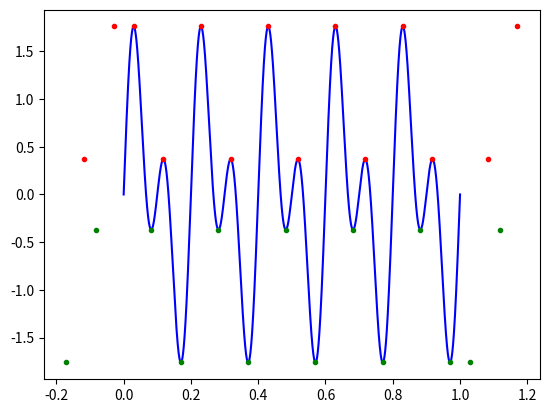

Python code for this plot:
import numpy as np
import matplotlib.pyplot as plt
from scipy.signal import argrelmax, argrelmin
from scipy.interpolate import splrep, splev


def boundary_conditions(x, t=None):
    
    """ Generates mirrored extrema beyond the singal limits. """
    return


ts = np.linspace(0, 1, 10000)
f1, f2 = 5, 10
y1 = np.sin(2*np.pi*f1*ts)
y2 = np.sin(2*np.pi*f2*ts)
y = y1 + y2


# Maxima
maxima = argrelmax(y)[0]
ymax = y[maxima]

left = ymax[:2][::-1]
right = ymax[-2:][::-1]
ymax_ext = np.hstack((left, ymax, right))

tmax = ts[maxima]
left = ts.min() - tmax[:2][::-1]
right = 2 * ts.max() - tmax[-2:][::-1]
tmax_ext = np.hstack((left, tmax, right))


# Minima
minima = argrelmin(y)[0]
ymin = y[minima]

left = ymin[:2][::-1]
right = ymin[-2:][::-1]
ymin_ext = np.hstack((left, ymin, right))

tmin = ts[minima]
left = ts.min() - tmin[:2][::-1]
right = 2 * ts.max() - tmin[-2:][::-1]
tmin_ext = np.hstack((left, tmin, right))


# Interpolation

plt.plot(ts, y, 'b', tmax_ext, ymax_ext, 'r.', tmin_ext, ymin_ext, 'g.')
plt.show()
